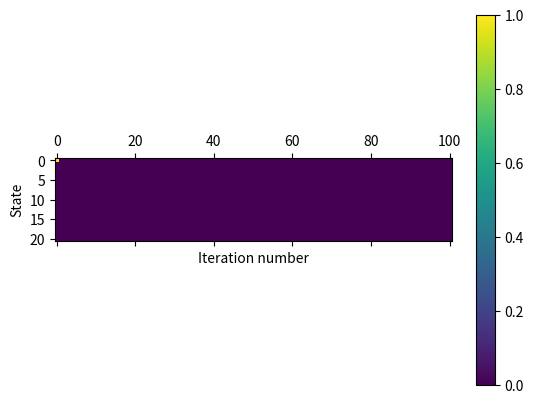

Reproduce this figure in Python.
import numpy as np
import matplotlib.pyplot as plt

def transition_matrix(m):
    M = np.zeros((m+1, m+1))
    for x in range(1,m):
        M[x-1, x] = x/(2*m)
        M[x+1, x] = (m-x) /(2*m)
        M[x,x] = 0.5  
    M[1,0] = 0.5
    M[m-1, m] = 0.5 

    return M


def ehrenfest_mc():
    m = 20
    N = 100
    # --
    M = transition_matrix(m)
    p = np.zeros((m+1, N+1))
    # print(M)
    p[0, 0] = 1
    for i in range(N):
        p[:, i+1] = M @ p[:, 1]

    fig, ax = plt.subplots()
    q = ax.matshow(p)
    ax.set_xlabel("Iteration number")
    ax.set_ylabel("State")
    fig.colorbar(q)
    plt.show()



def ehrenfest():
    m = 20
    x0 = 10
    N = 1000
    x = np.zeros(N+1)
    # -
    x[0] = x0

    for i in range(N):
        ball = np.random.randint(1, m+1) # draw a ball number

        if ball <= x[i]:
            x[i+1] = x[i] - 1
        else:
            x[i+1] = x[i] + 1

    fig, ax = plt.subplots()
    ax.step(range(N+1), x)
    ax.set_xlabel("Iteration number")
    ax.set_ylabel("Number of balles in")
    plt.show()


if __name__ == "__main__":
    ehrenfest_mc()